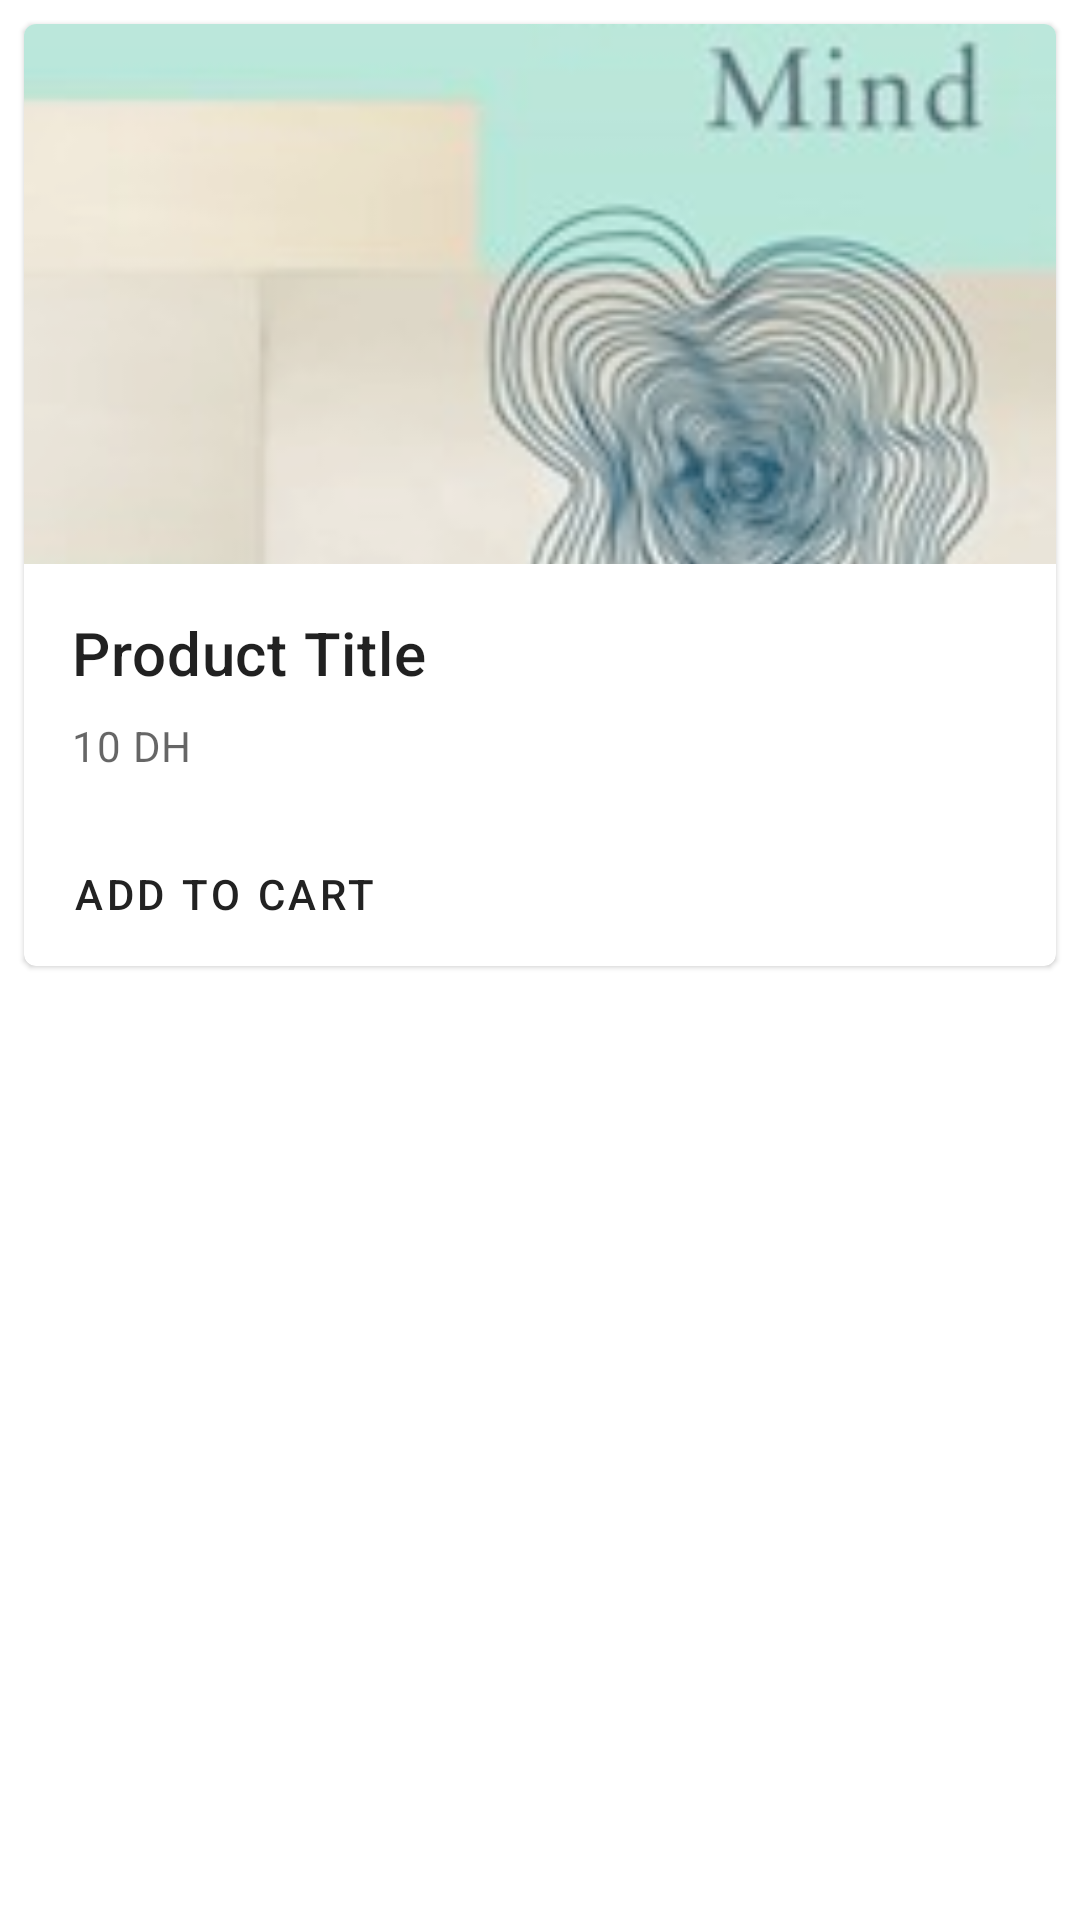

Here is an Android app screen rendered from its layout file. Give the layout XML and the strings, colors and styles it references.
<!-- AndroidManifest.xml: application theme Theme.Marketplace_client_app -->
<!-- res/layout/product_card.xml -->
<?xml version="1.0" encoding="utf-8"?>
<LinearLayout xmlns:android="http://schemas.android.com/apk/res/android"
    xmlns:app="http://schemas.android.com/apk/res-auto"
    android:orientation="vertical"
    android:layout_width="match_parent"
    android:layout_height="wrap_content">












































































<com.google.android.material.card.MaterialCardView
    android:id="@+id/product_card"
    android:layout_width="match_parent"
    android:layout_height="wrap_content"
    android:layout_margin="8dp">

    <LinearLayout
        android:layout_width="match_parent"
        android:layout_height="wrap_content"
        android:orientation="vertical">

        
        <ImageView
            android:id="@+id/product_image"
            android:layout_width="match_parent"
            android:layout_height="180dp"
            app:srcCompat="@drawable/book"
            android:scaleType="centerCrop"
            android:contentDescription="image description"
            />

        <LinearLayout
            android:layout_width="match_parent"
            android:layout_height="wrap_content"
            android:orientation="vertical"
            android:padding="16dp">

            
            <TextView
                android:id="@+id/product_title"
                android:layout_width="wrap_content"
                android:layout_height="wrap_content"
                android:text="@string/product_name"
                android:textAppearance="?attr/textAppearanceHeadline6"
                />
            <TextView
                android:id="@+id/product_price"
                android:layout_width="wrap_content"
                android:layout_height="wrap_content"
                android:layout_marginTop="8dp"
                android:text="@string/product_price"
                android:textAppearance="?attr/textAppearanceBody2"
                android:textColor="?android:attr/textColorSecondary"
                />

        </LinearLayout>

        
        <LinearLayout
            android:layout_width="wrap_content"
            android:layout_height="wrap_content"
            android:layout_marginStart="8dp"
            android:orientation="horizontal">
            <com.google.android.material.button.MaterialButton
                android:id="@+id/add_cart"
                android:layout_width="wrap_content"
                android:layout_height="wrap_content"
                android:layout_marginEnd="8dp"
                android:text="@string/buy_button_text"
                style="?attr/borderlessButtonStyle"
                />
        </LinearLayout>

    </LinearLayout>

</com.google.android.material.card.MaterialCardView>
</LinearLayout>
<!-- resources referenced by this layout -->
<resources>
  <color name="black">#FF000000</color>
  <color name="darkGray">#222</color>
  <!-- drawable book: png bitmap (drawable-v24, 67926 bytes) -->
  <string name="buy_button_text">Add To Cart</string>
  <string name="product_details_text">Lorem ipsum dolor sit amet, consectetur adipiscing elit, sed do eiusmod tempor incididunt ut labore et dolore magna aliqua.</string>
  <string name="product_name">Product Title</string>
  <string name="product_poster_image">Product Poster Image</string>
  <string name="product_price">10 DH</string>
  <style name="Theme.Marketplace_client_app" parent="Theme.MaterialComponents.DayNight.DarkActionBar">
          
          <item name="colorPrimary">@color/darkGray</item>
          <item name="colorPrimaryVariant">@color/black</item>
          <item name="colorOnPrimary">@color/white</item>
          <item name="android:statusBarColor" tools:targetApi="l">?attr/colorPrimaryVariant</item>
      </style>
  <color name="white">#FFFFFFFF</color>
</resources>
